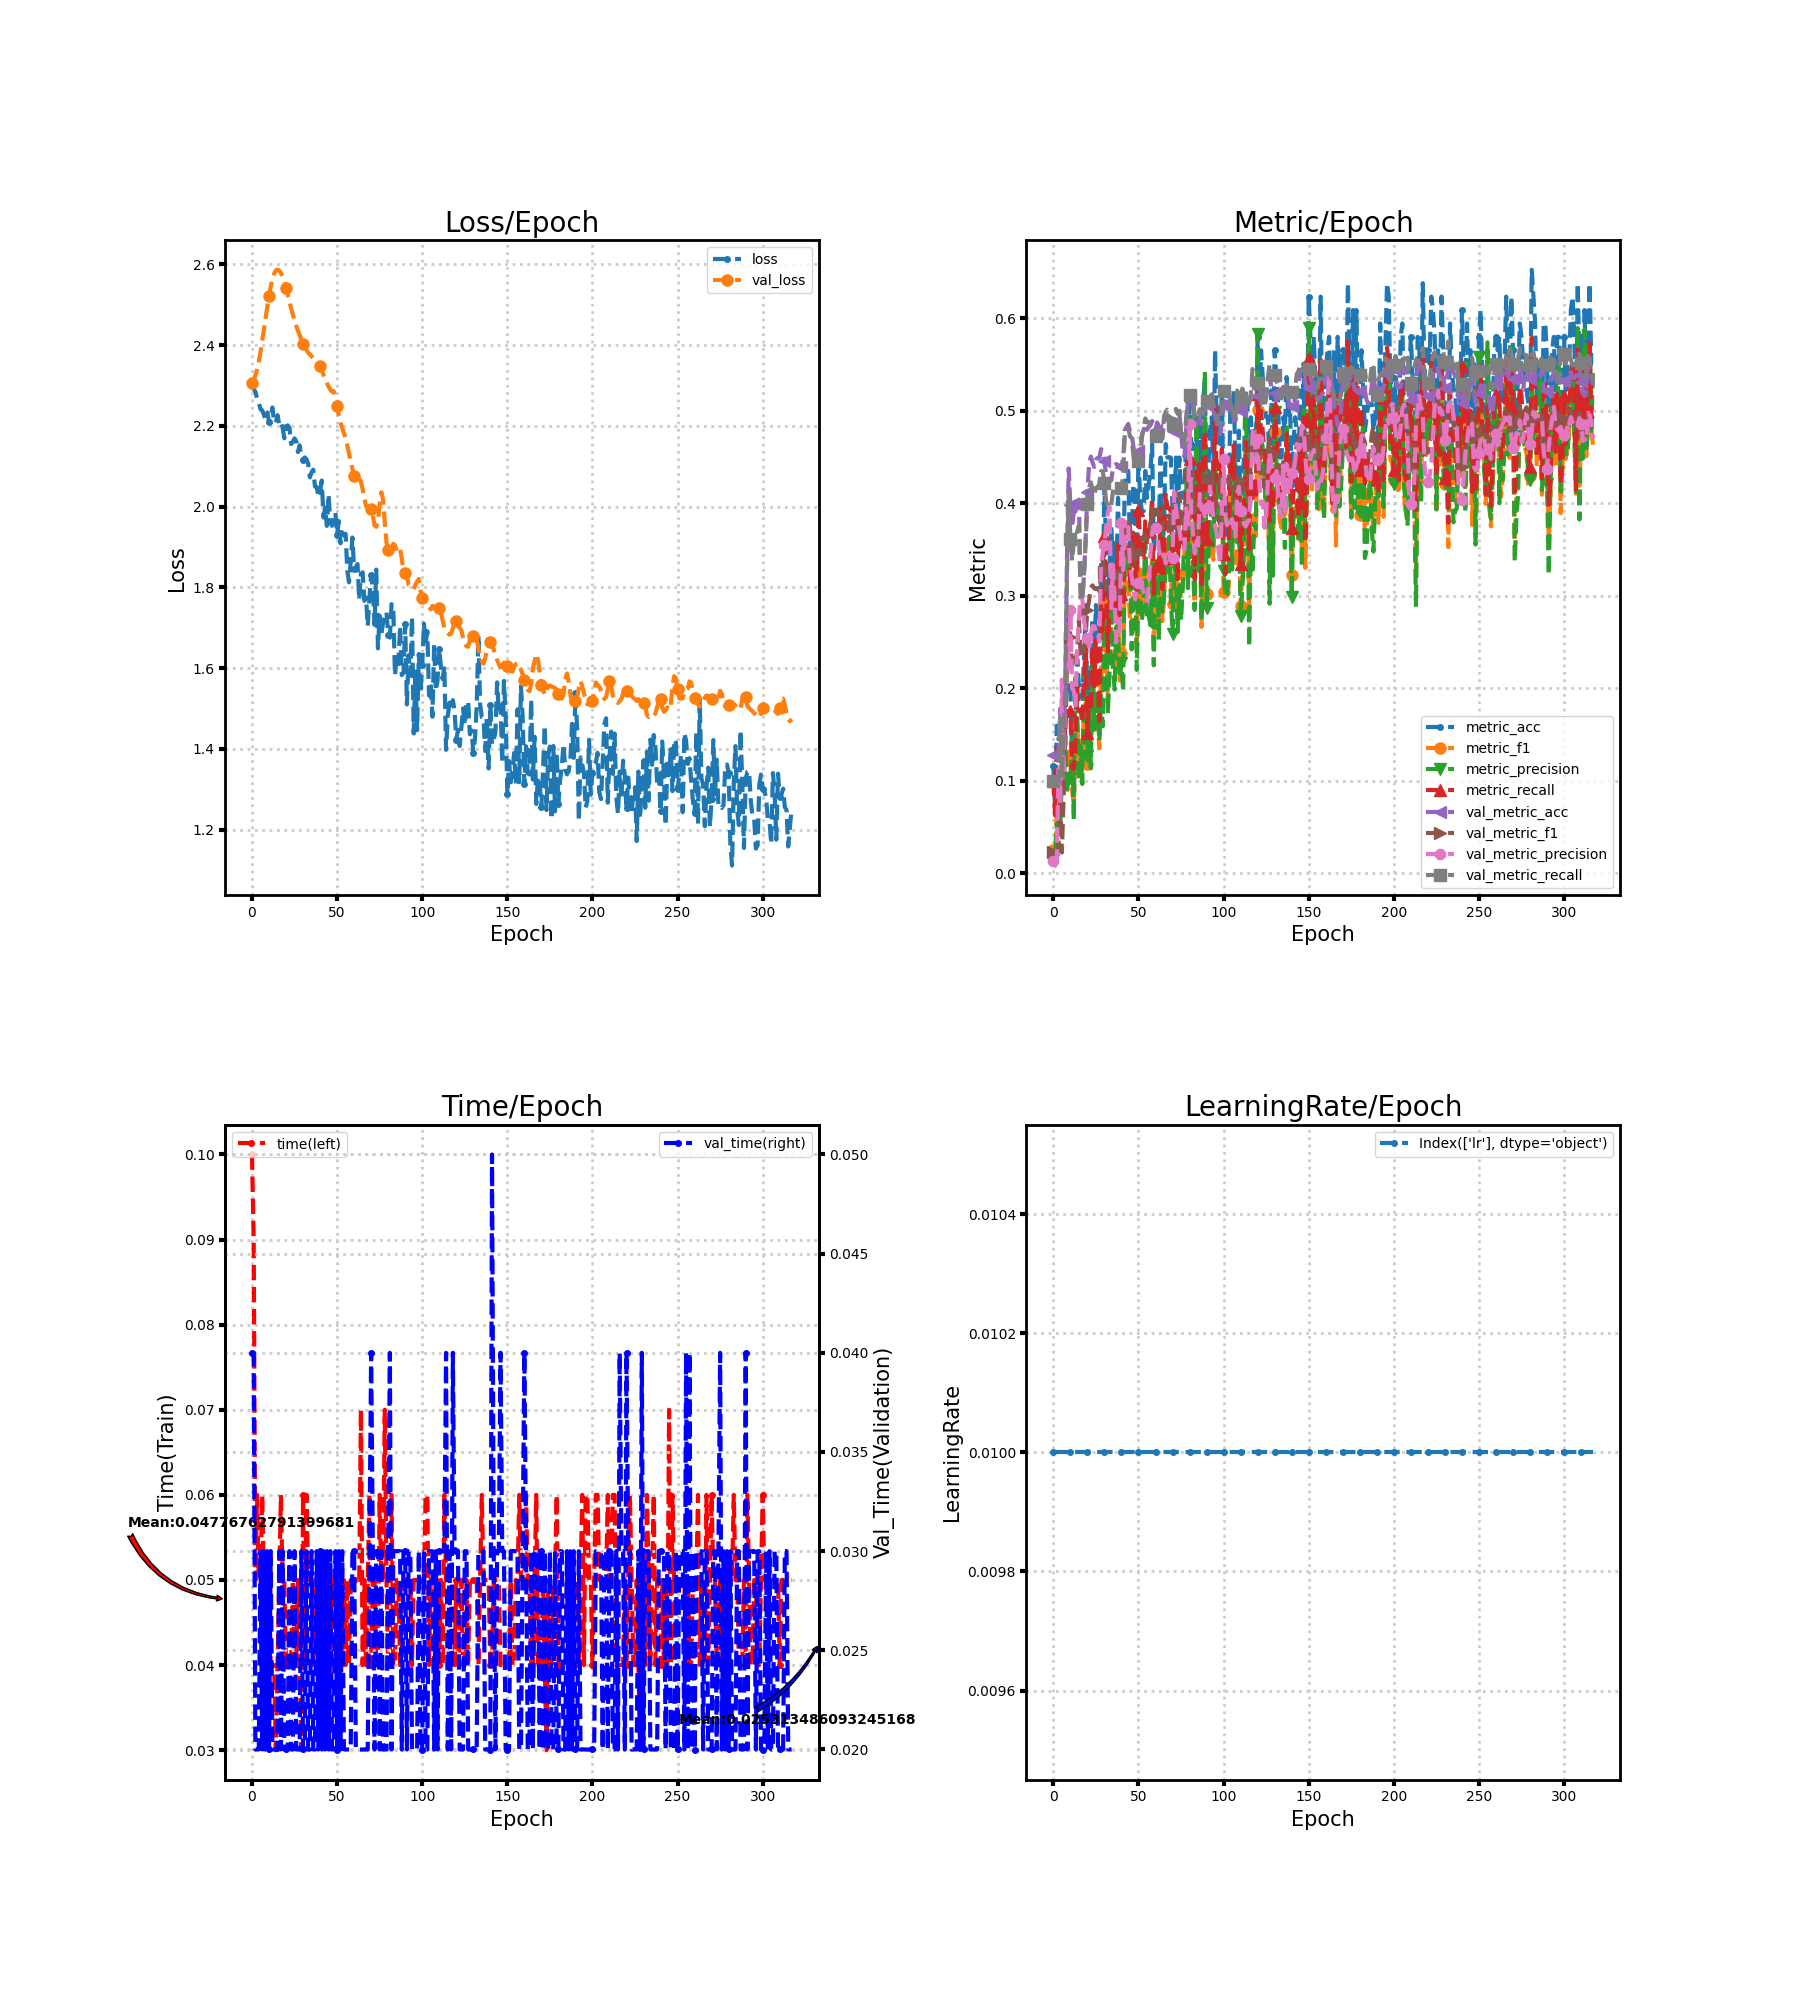

Source data for this figure (header and first rows):
loss, metric_acc, metric_f1, metric_precision, metric_recall, time, lr, val_loss, val_metric_acc, val_metric_f1, val_metric_precision, val_metric_recall, val_time
2.305, 0.1159, 0.02462, 0.01404, 0.1, 0.1, 0.01, 2.305, 0.1282, 0.02273, 0.01282, 0.1, 0.04
2.291, 0.07246, 0.01471, 0.008333, 0.0625, 0.09, 0.01, 2.313, 0.1282, 0.02273, 0.01282, 0.1, 0.04
2.285, 0.1594, 0.06817, 0.05373, 0.1375, 0.05, 0.01, 2.325, 0.1282, 0.02273, 0.01282, 0.1, 0.02
2.267, 0.1449, 0.05593, 0.04022, 0.125, 0.06, 0.01, 2.34, 0.1298, 0.02621, 0.1128, 0.1018, 0.02
2.258, 0.1449, 0.06266, 0.0468, 0.125, 0.05, 0.01, 2.359, 0.1779, 0.08495, 0.07484, 0.1675, 0.02
2.241, 0.1594, 0.09839, 0.1114, 0.1375, 0.04999, 0.01, 2.383, 0.09455, 0.02238, 0.2092, 0.1028, 0.03
2.238, 0.1449, 0.09677, 0.1605, 0.125, 0.06, 0.01, 2.41, 0.1378, 0.07988, 0.1063, 0.146, 0.02001
2.227, 0.1884, 0.1267, 0.1491, 0.1625, 0.04999, 0.01, 2.438, 0.2003, 0.1407, 0.1926, 0.2025, 0.03
2.214, 0.2029, 0.1132, 0.08611, 0.175, 0.05, 0.01, 2.467, 0.3429, 0.2258, 0.2849, 0.3241, 0.01999
2.233, 0.2029, 0.1228, 0.1057, 0.175, 0.04, 0.01, 2.495, 0.4375, 0.2801, 0.2203, 0.411, 0.03
2.21, 0.2029, 0.1277, 0.1028, 0.175, 0.05, 0.01, 2.522, 0.3974, 0.2555, 0.2847, 0.3608, 0.02
2.221, 0.1304, 0.08922, 0.1501, 0.1143, 0.04, 0.01, 2.545, 0.3734, 0.2244, 0.1999, 0.3377, 0.03
2.245, 0.1304, 0.07383, 0.05735, 0.1125, 0.04, 0.01, 2.563, 0.391, 0.2348, 0.1969, 0.3581, 0.02
2.209, 0.1594, 0.1265, 0.2116, 0.1411, 0.04, 0.01, 2.577, 0.391, 0.2293, 0.1812, 0.3594, 0.02
2.209, 0.2319, 0.1679, 0.171, 0.2018, 0.03, 0.01, 2.585, 0.4006, 0.24, 0.2437, 0.3691, 0.02
2.226, 0.2029, 0.1209, 0.09999, 0.175, 0.04004, 0.01, 2.586, 0.4038, 0.2736, 0.2748, 0.3758, 0.01997
2.203, 0.2029, 0.1427, 0.1376, 0.1768, 0.05001, 0.01, 2.585, 0.3061, 0.237, 0.2994, 0.2979, 0.03
2.209, 0.1884, 0.1192, 0.09641, 0.1625, 0.06, 0.01, 2.578, 0.2965, 0.2334, 0.2976, 0.2939, 0.02
2.196, 0.2319, 0.1789, 0.2189, 0.2054, 0.05, 0.01, 2.569, 0.3221, 0.2386, 0.2722, 0.3232, 0.03
2.169, 0.2899, 0.1837, 0.1526, 0.25, 0.05, 0.01, 2.557, 0.3638, 0.2604, 0.2623, 0.3591, 0.02
2.197, 0.1739, 0.1182, 0.1268, 0.1518, 0.04, 0.01, 2.543, 0.4119, 0.2847, 0.2547, 0.3988, 0.02
2.201, 0.2174, 0.1574, 0.1714, 0.1893, 0.04, 0.01, 2.525, 0.4423, 0.2949, 0.2449, 0.4167, 0.02
2.195, 0.2029, 0.1327, 0.1134, 0.175, 0.04, 0.01, 2.507, 0.4503, 0.3085, 0.2587, 0.4224, 0.03
2.155, 0.2754, 0.2277, 0.2358, 0.2446, 0.04, 0.01, 2.49, 0.4439, 0.3111, 0.2672, 0.414, 0.02
2.161, 0.2319, 0.1644, 0.1551, 0.2018, 0.05, 0.01, 2.476, 0.4391, 0.3078, 0.2671, 0.4081, 0.02
2.169, 0.2899, 0.2102, 0.196, 0.2518, 0.04, 0.01, 2.461, 0.4471, 0.3072, 0.2609, 0.4165, 0.03
2.162, 0.2464, 0.1687, 0.1745, 0.2143, 0.04, 0.01, 2.447, 0.4487, 0.3082, 0.2618, 0.4176, 0.02
2.135, 0.1884, 0.135, 0.1429, 0.1643, 0.05, 0.01, 2.436, 0.4487, 0.3046, 0.2503, 0.4202, 0.02
2.152, 0.3333, 0.2227, 0.1922, 0.2893, 0.04, 0.01, 2.424, 0.4583, 0.3266, 0.332, 0.4344, 0.02
2.122, 0.3043, 0.1974, 0.1588, 0.2625, 0.03, 0.01, 2.413, 0.4567, 0.3393, 0.3463, 0.4345, 0.03
2.116, 0.4203, 0.2904, 0.2723, 0.3643, 0.06, 0.01, 2.404, 0.4455, 0.3258, 0.3548, 0.4212, 0.02
2.122, 0.3478, 0.2453, 0.2883, 0.3018, 0.04, 0.01, 2.396, 0.4295, 0.3062, 0.3742, 0.4017, 0.02
2.117, 0.2754, 0.1872, 0.1716, 0.2393, 0.06, 0.01, 2.388, 0.4247, 0.3112, 0.3893, 0.3973, 0.03
2.106, 0.3333, 0.225, 0.223, 0.2893, 0.05, 0.01, 2.381, 0.4231, 0.3099, 0.3962, 0.3947, 0.02
2.072, 0.3768, 0.2689, 0.3149, 0.3268, 0.05001, 0.01, 2.377, 0.4247, 0.3054, 0.2863, 0.3981, 0.01999
2.085, 0.3333, 0.2284, 0.2215, 0.2893, 0.05, 0.01, 2.372, 0.4375, 0.3162, 0.3334, 0.4128, 0.03
2.092, 0.3623, 0.2369, 0.1984, 0.3125, 0.04, 0.01, 2.367, 0.4407, 0.3097, 0.296, 0.418, 0.02
2.05, 0.3188, 0.2243, 0.2665, 0.2768, 0.05, 0.01, 2.362, 0.4423, 0.299, 0.2497, 0.4179, 0.02
2.048, 0.4058, 0.2849, 0.2603, 0.3554, 0.05, 0.01, 2.358, 0.4407, 0.3012, 0.2543, 0.4204, 0.03
2.026, 0.3188, 0.2083, 0.2106, 0.2786, 0.04, 0.01, 2.353, 0.4407, 0.3065, 0.2647, 0.4199, 0.02
2.039, 0.3478, 0.2384, 0.2276, 0.3018, 0.05, 0.01, 2.347, 0.4391, 0.322, 0.3781, 0.4164, 0.03
2.065, 0.3333, 0.2287, 0.1962, 0.2893, 0.05, 0.01, 2.338, 0.4487, 0.337, 0.3273, 0.4297, 0.02
1.973, 0.4203, 0.3238, 0.3734, 0.3679, 0.05, 0.01, 2.326, 0.4792, 0.3739, 0.3616, 0.4775, 0.03
1.997, 0.4348, 0.3332, 0.3297, 0.3821, 0.05, 0.01, 2.316, 0.4824, 0.3795, 0.3681, 0.4796, 0.02
1.952, 0.4348, 0.3119, 0.3473, 0.3768, 0.05, 0.01, 2.306, 0.4856, 0.3844, 0.374, 0.4821, 0.03
2.03, 0.3478, 0.2754, 0.3419, 0.3071, 0.03, 0.01, 2.297, 0.4776, 0.3718, 0.3317, 0.4722, 0.02
1.961, 0.3623, 0.264, 0.2419, 0.3161, 0.04, 0.01, 2.29, 0.4744, 0.3658, 0.3207, 0.4705, 0.03
1.953, 0.4203, 0.3149, 0.3036, 0.3679, 0.05, 0.01, 2.285, 0.4615, 0.3469, 0.3066, 0.4515, 0.02
1.98, 0.3913, 0.3141, 0.34, 0.3464, 0.05, 0.01, 2.286, 0.4455, 0.3359, 0.296, 0.4398, 0.02
1.985, 0.3478, 0.2493, 0.2197, 0.3054, 0.04, 0.01, 2.271, 0.4535, 0.3455, 0.3124, 0.4457, 0.03
1.931, 0.4493, 0.3248, 0.311, 0.3929, 0.05002, 0.01, 2.248, 0.4567, 0.3457, 0.3134, 0.4454, 0.01998
1.964, 0.4058, 0.3052, 0.3069, 0.3607, 0.04, 0.01, 2.226, 0.4583, 0.3472, 0.3121, 0.4483, 0.03
1.909, 0.3913, 0.2924, 0.2724, 0.3429, 0.04, 0.01, 2.208, 0.4744, 0.3614, 0.3108, 0.4708, 0.02
1.936, 0.3913, 0.2834, 0.2948, 0.3411, 0.04, 0.01, 2.195, 0.4792, 0.3637, 0.3042, 0.4802, 0.03
1.929, 0.4348, 0.3346, 0.3677, 0.3804, 0.05, 0.01, 2.182, 0.4856, 0.3657, 0.2992, 0.4915, 0.02001
1.933, 0.4058, 0.3052, 0.2745, 0.3554, 0.04, 0.01, 2.171, 0.4792, 0.3603, 0.294, 0.4874, 0.02
1.841, 0.4203, 0.3141, 0.279, 0.3661, 0.05, 0.01, 2.151, 0.4824, 0.3676, 0.3095, 0.4875, 0.02
1.813, 0.4348, 0.3055, 0.2681, 0.3786, 0.04, 0.01, 2.132, 0.484, 0.3771, 0.3442, 0.4841, 0.02
1.864, 0.4638, 0.3411, 0.3165, 0.4054, 0.05, 0.01, 2.111, 0.4888, 0.3927, 0.3688, 0.4849, 0.02
1.923, 0.3478, 0.2475, 0.2247, 0.3018, 0.05, 0.01, 2.093, 0.4856, 0.3927, 0.3709, 0.4802, 0.03
... 258 more rows
